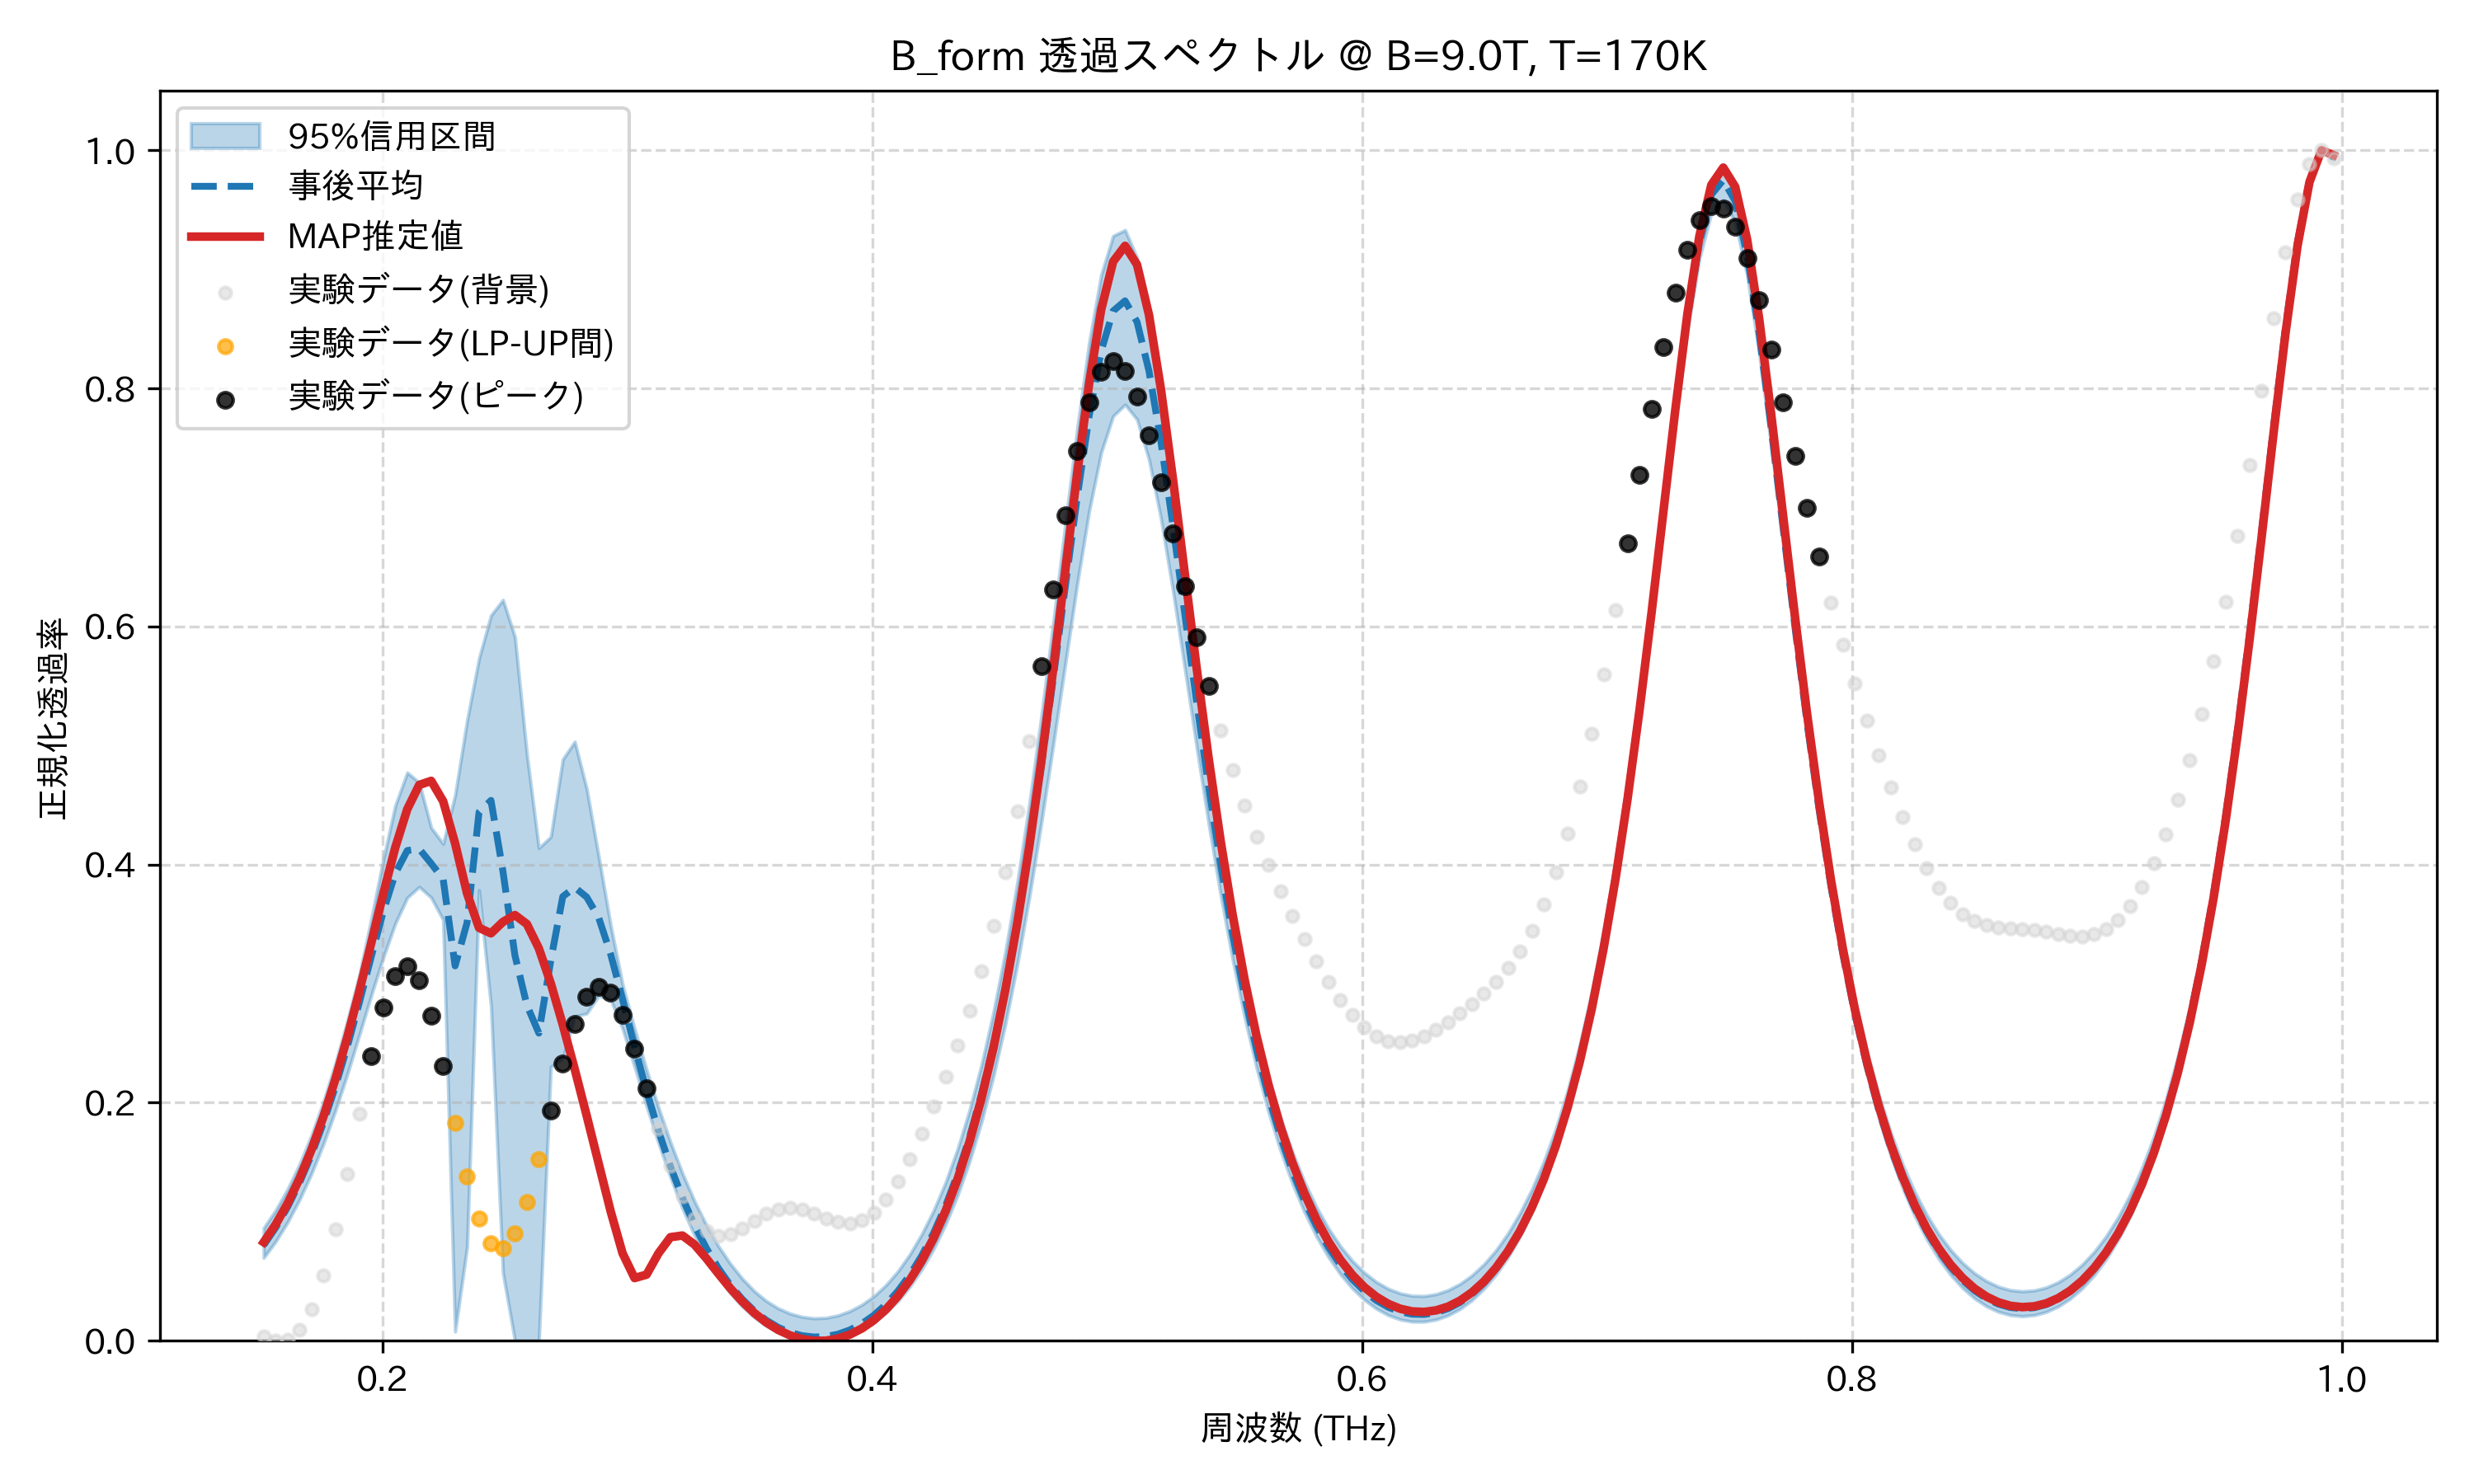

The data file committed next to this chart (first rows):
frequency_thz, mean_transmission, map_transmission, lower_95, upper_95, observed_normalized
0.1514, 0.08034, 0.08282, 0.06971, 0.09475, 0.00334
0.1563, 0.09499, 0.09769, 0.08338, 0.1096, 0.0
0.1612, 0.1124, 0.1154, 0.09962, 0.1274, 0.0009502
0.1661, 0.1328, 0.1363, 0.1186, 0.1483, 0.009057
0.171, 0.1564, 0.1606, 0.1405, 0.1728, 0.02664
0.1759, 0.1833, 0.1885, 0.1655, 0.201, 0.05488
0.1808, 0.2137, 0.2201, 0.1935, 0.2332, 0.09339
0.1856, 0.2474, 0.2554, 0.2242, 0.269, 0.1399
0.1905, 0.2843, 0.2938, 0.257, 0.3074, 0.1904
0.1954, 0.3229, 0.3346, 0.2904, 0.3546, 0.2391
0.2003, 0.3607, 0.3757, 0.3221, 0.4043, 0.2797
0.2052, 0.3925, 0.4144, 0.3505, 0.4496, 0.3061
0.2101, 0.4118, 0.4465, 0.3722, 0.4773, 0.3143
0.2149, 0.4132, 0.4669, 0.3812, 0.4688, 0.3026
0.2198, 0.4009, 0.4703, 0.3723, 0.431, 0.2731
0.2247, 0.3879, 0.4532, 0.3536, 0.4175, 0.2309
0.2296, 0.3149, 0.4178, 0.007765, 0.4583, 0.1833
0.2345, 0.3513, 0.3758, 0.07881, 0.5211, 0.1383
0.2394, 0.444, 0.3469, 0.3785, 0.5732, 0.1028
0.2443, 0.4539, 0.3422, 0.281, 0.6093, 0.08192
0.2491, 0.3942, 0.3519, 0.05683, 0.6223, 0.07786
0.254, 0.3237, 0.3576, 0.0, 0.5912, 0.09033
0.2589, 0.2819, 0.35, 0.0, 0.4926, 0.1168
0.2638, 0.2584, 0.3295, 0.0, 0.4138, 0.1529
0.2687, 0.3196, 0.3001, 0.2301, 0.4234, 0.1935
0.2736, 0.3731, 0.2655, 0.2373, 0.4884, 0.2331
0.2785, 0.3809, 0.228, 0.2725, 0.5032, 0.2662
0.2833, 0.3727, 0.189, 0.2749, 0.4635, 0.2887
0.2882, 0.3554, 0.1488, 0.2898, 0.4069, 0.2975
0.2931, 0.3248, 0.1088, 0.2867, 0.349, 0.2921
0.298, 0.2866, 0.07343, 0.262, 0.2992, 0.2737
0.3029, 0.2473, 0.0527, 0.2302, 0.2622, 0.2457
0.3078, 0.2101, 0.05557, 0.1972, 0.2277, 0.2123
0.3127, 0.1764, 0.07351, 0.1662, 0.1959, 0.178
0.3175, 0.1465, 0.08704, 0.1373, 0.1668, 0.1467
0.3224, 0.1202, 0.08843, 0.1112, 0.1406, 0.1211
0.3273, 0.09745, 0.08091, 0.08882, 0.1174, 0.1028
0.3322, 0.07783, 0.06924, 0.06978, 0.09716, 0.09199
0.3371, 0.06104, 0.05645, 0.05367, 0.07962, 0.088
0.342, 0.04683, 0.04413, 0.04017, 0.06476, 0.08941
0.3468, 0.03495, 0.03302, 0.02897, 0.05221, 0.09433
0.3517, 0.02519, 0.02343, 0.01985, 0.04179, 0.1007
0.3566, 0.01736, 0.01548, 0.01262, 0.03348, 0.1065
0.3615, 0.01134, 0.009182, 0.007126, 0.02729, 0.1104
0.3664, 0.007018, 0.004518, 0.003251, 0.02289, 0.1116
0.3713, 0.00431, 0.001464, 0.0008965, 0.02013, 0.1102
0.3762, 0.003173, 0.0, 0.0, 0.01891, 0.1068
0.381, 0.003586, 0.0001247, 0.0002866, 0.0193, 0.1028
0.3859, 0.005562, 0.001858, 0.001948, 0.0213, 0.0996
0.3908, 0.009144, 0.005245, 0.004999, 0.02497, 0.09861
0.3957, 0.01441, 0.01036, 0.00951, 0.03028, 0.101
0.4006, 0.02147, 0.01732, 0.01562, 0.03737, 0.1075
0.4055, 0.03048, 0.02626, 0.02346, 0.04663, 0.1185
0.4104, 0.04163, 0.03737, 0.03328, 0.05821, 0.1336
0.4152, 0.05518, 0.05089, 0.04534, 0.07243, 0.1523
0.4201, 0.0714, 0.06711, 0.05984, 0.08945, 0.1737
0.425, 0.09065, 0.08639, 0.07719, 0.1095, 0.1971
0.4299, 0.1134, 0.1091, 0.09792, 0.1331, 0.2219
0.4348, 0.14, 0.1359, 0.1222, 0.161, 0.2484
0.4397, 0.1711, 0.1672, 0.1507, 0.1937, 0.2775
... 114 more rows
